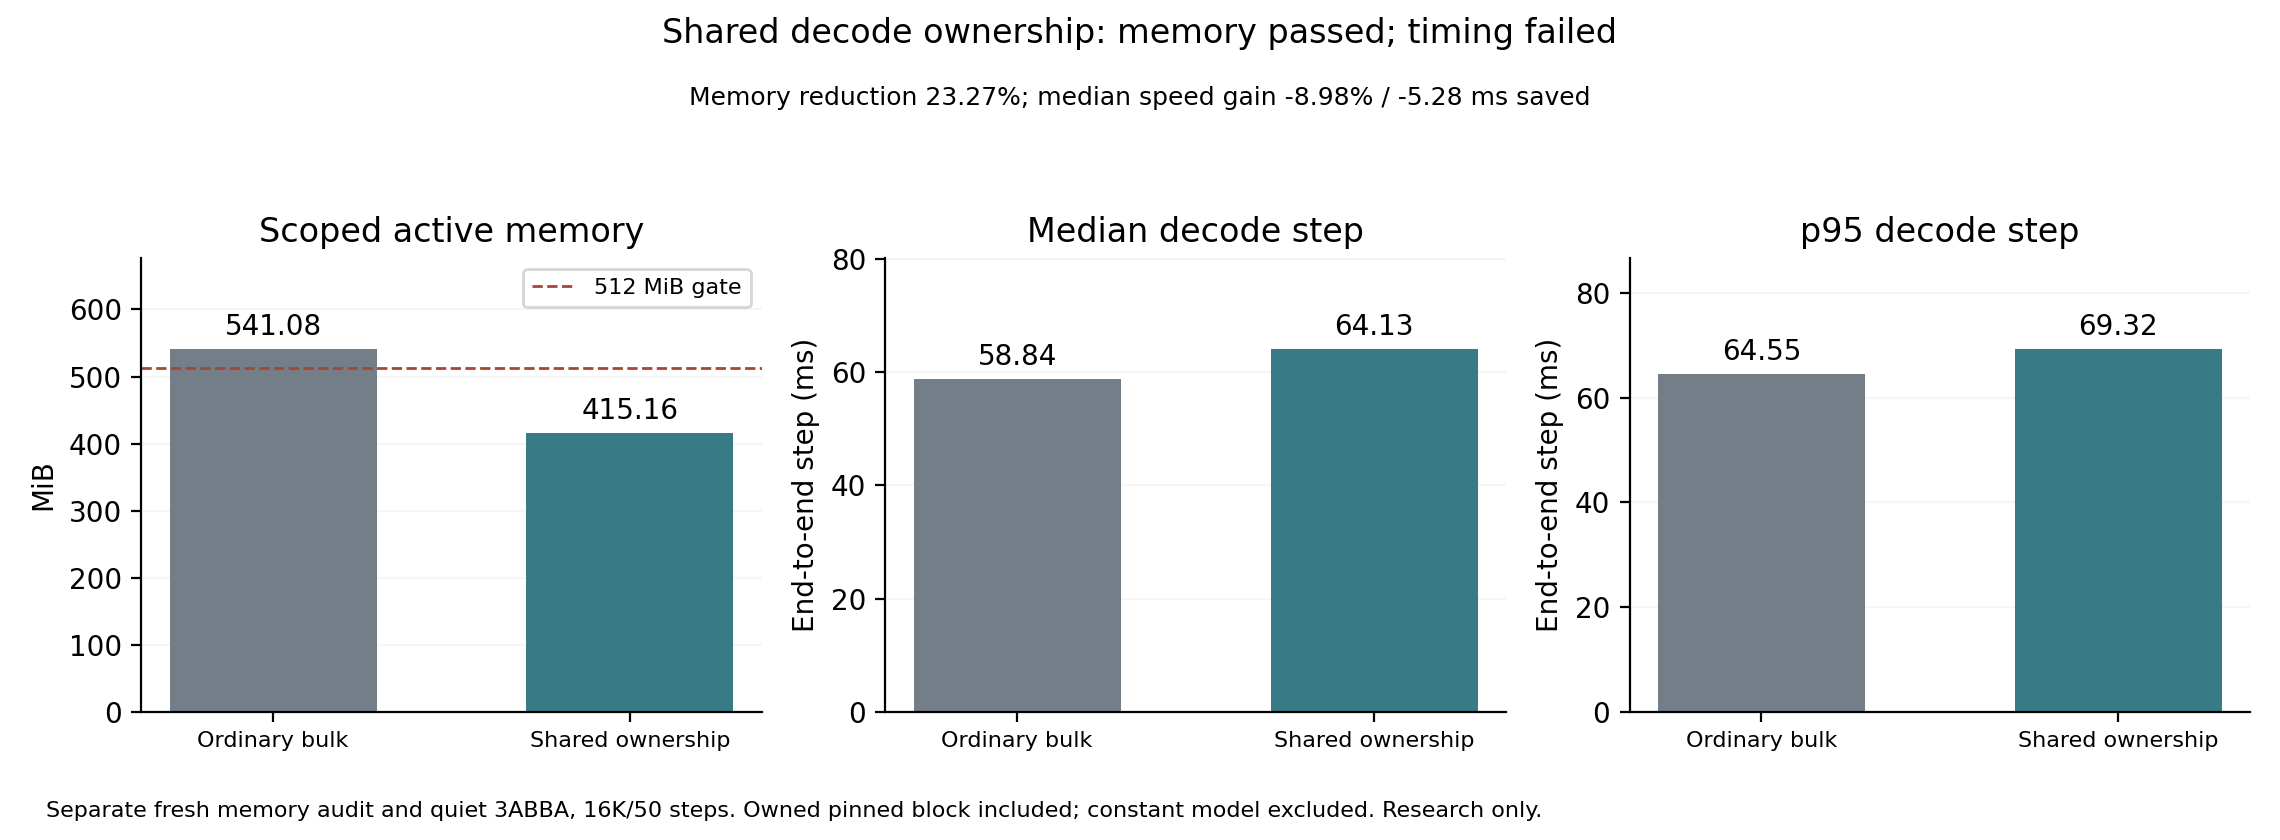

The file beside this chart, header and first rows:
scope, metric, ordinary_bulk, shared_ownership
fresh_resource, active_MiB, 541.1, 415.2
quiet_3abba, median_decode_ms, 58.84, 64.13
quiet_3abba, p95_decode_ms, 64.55, 69.32
quiet_3abba, median_ttft_ms, 2195, 2213
